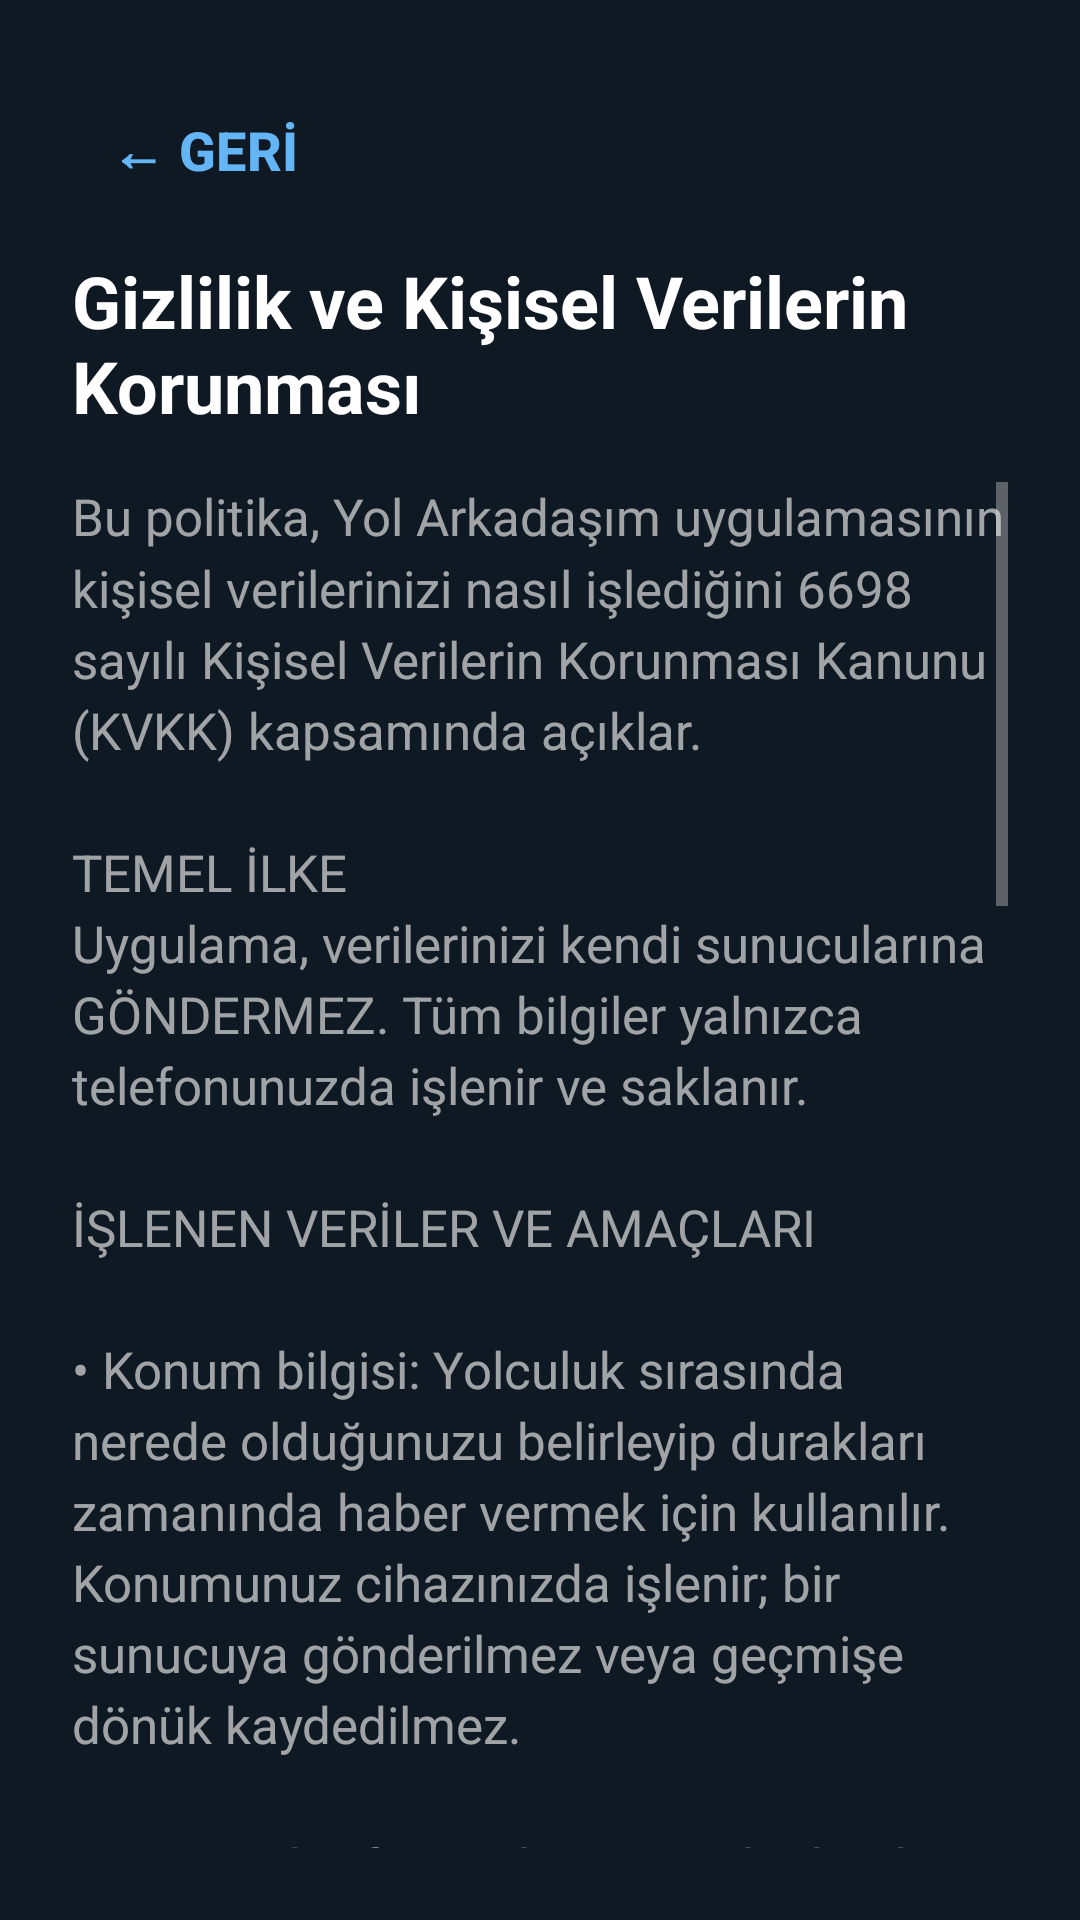

Reconstruct the res/layout file that produces this screen, plus the resources it refers to.
<!-- AndroidManifest.xml: application theme Theme.YolArkadasim -->
<!-- res/layout/activity_privacy.xml -->
<?xml version="1.0" encoding="utf-8"?>
<LinearLayout xmlns:android="http://schemas.android.com/apk/res/android"
    android:layout_width="match_parent"
    android:layout_height="match_parent"
    android:orientation="vertical"
    android:background="@color/surface_dark"
    android:padding="24dp">

    <com.google.android.material.button.MaterialButton
        android:id="@+id/btnPrivacyBack"
        android:layout_width="wrap_content"
        android:layout_height="wrap_content"
        android:minHeight="52dp"
        android:text="@string/dialog_back"
        android:textColor="@color/accent_blue"
        android:textSize="18sp"
        android:textStyle="bold"
        android:contentDescription="@string/cd_back_button"
        style="@style/Widget.Material3.Button.TextButton" />

    <TextView
        android:id="@+id/textPrivacyTitle"
        android:layout_width="match_parent"
        android:layout_height="wrap_content"
        android:text="@string/privacy_title"
        android:textColor="@color/text_primary"
        android:textSize="24sp"
        android:textStyle="bold"
        android:paddingTop="8dp"
        android:paddingBottom="16dp"
        android:accessibilityHeading="true" />

    <ScrollView
        android:layout_width="match_parent"
        android:layout_height="0dp"
        android:layout_weight="1"
        android:scrollbars="vertical">

        <TextView
            android:id="@+id/textPrivacyBody"
            android:layout_width="match_parent"
            android:layout_height="wrap_content"
            android:text="@string/privacy_body"
            android:textColor="@color/text_secondary"
            android:textSize="17sp"
            android:lineSpacingMultiplier="1.2"
            android:paddingBottom="24dp" />
    </ScrollView>

</LinearLayout>
<!-- resources referenced by this layout -->
<resources>
  <color name="accent_blue">#FF64B5F6</color>
  <color name="surface_dark">#FF0F1923</color>
  <color name="text_primary">#FFFFFFFF</color>
  <color name="text_secondary">#B3E0E0E0</color>
  <string name="cd_back_button">Geri dön</string>
  <string name="dialog_back">← GERİ</string>
  <string name="privacy_body">Bu politika, Yol Arkadaşım uygulamasının kişisel verilerinizi nasıl işlediğini 6698 sayılı Kişisel Verilerin Korunması Kanunu (KVKK) kapsamında açıklar.\n\nTEMEL İLKE\nUygulama, verilerinizi kendi sunucularına GÖNDERMEZ. Tüm bilgiler yalnızca telefonunuzda işlenir ve saklanır.\n\nİŞLENEN VERİLER VE AMAÇLARI\n\n• Konum bilgisi: Yolculuk sırasında nerede olduğunuzu belirleyip durakları zamanında haber vermek için kullanılır. Konumunuz cihazınızda işlenir; bir sunucuya gönderilmez veya geçmişe dönük kaydedilmez.\n\n• Ses / mikrofon: Yalnızca sesle durak söylediğinizde çalışır. Konuşmanızın yazıya çevrilmesi, telefonunuzdaki Android ses tanıma servisi (çoğu cihazda Google) tarafından yapılır; bu işlem ilgili sağlayıcının gizlilik politikasına tabidir. Uygulama ses kaydı tutmaz.\n\n• Harita verisi: Harita görüntüleri OpenStreetMap sunucularından indirilir. Bu sırada IP adresiniz harita sağlayıcısına ulaşır.\n\n• Yakın kişi telefonu: Yardım butonu için girdiğiniz numara yalnızca telefonunuzda saklanır ve yalnızca siz aramayı başlattığınızda kullanılır.\n\n• Yolculuk istatistikleri: Sefer sayısı, mesafe gibi bilgiler yalnızca cihazınızda tutulur. Dilerseniz bunları kendiniz CSV dosyası olarak dışa aktarabilirsiniz; bu dosyayı nereye kaydedeceğinize siz karar verirsiniz.\n\nPAYLAŞIM\nKişisel verileriniz üçüncü kişilerle paylaşılmaz, satılmaz ve pazarlama amacıyla kullanılmaz.\n\nHAKLARINIZ\nKVKK kapsamında verilerinize erişme ve bunları silme hakkınız vardır. Uygulamanın tuttuğu tüm bilgiler telefonunuzda olduğundan, uygulamayı kaldırarak veya telefon ayarlarından uygulama verilerini temizleyerek bu verileri kalıcı olarak silebilirsiniz.\n\nİLETİŞİM\nSorularınız için proje ekibiyle iletişime geçebilirsiniz.</string>
  <string name="privacy_title">Gizlilik ve Kişisel Verilerin Korunması</string>
  <style name="Theme.YolArkadasim" parent="Theme.Material3.DayNight.NoActionBar">
          
          <item name="colorPrimary">@color/primary</item>
          <item name="colorPrimaryVariant">@color/primary_dark</item>
          <item name="colorOnPrimary">@color/text_primary</item>
          
          <item name="colorSecondary">@color/accent_green</item>
          <item name="colorSecondaryVariant">@color/accent_green_dark</item>
          <item name="colorOnSecondary">@color/black</item>
          
          <item name="android:colorBackground">@color/surface_dark</item>
          <item name="colorSurface">@color/surface_card</item>
          <item name="colorOnSurface">@color/text_primary</item>
          
          <item name="android:statusBarColor">@color/status_bar</item>
          <item name="android:navigationBarColor">@color/surface_dark</item>
          
          <item name="android:textColorPrimary">@color/text_primary</item>
          <item name="android:textColorSecondary">@color/text_secondary</item>
          
          <item name="shapeAppearanceMediumComponent">@style/Shape.YolArkadasim.Medium</item>
          <item name="shapeAppearanceLargeComponent">@style/Shape.YolArkadasim.Large</item>
      </style>
  <color name="primary">#FF1E3048</color>
  <color name="primary_dark">#FF152231</color>
  <color name="accent_green">#FF00E676</color>
  <color name="accent_green_dark">#FF00C853</color>
  <color name="black">#FF000000</color>
  <color name="surface_card">#FF1A2634</color>
  <color name="status_bar">#FF0A1420</color>
  <style name="Shape.YolArkadasim.Medium" parent="ShapeAppearance.Material3.MediumComponent">
          <item name="cornerSize">16dp</item>
      </style>
  <style name="Shape.YolArkadasim.Large" parent="ShapeAppearance.Material3.LargeComponent">
          <item name="cornerSize">24dp</item>
      </style>
</resources>
